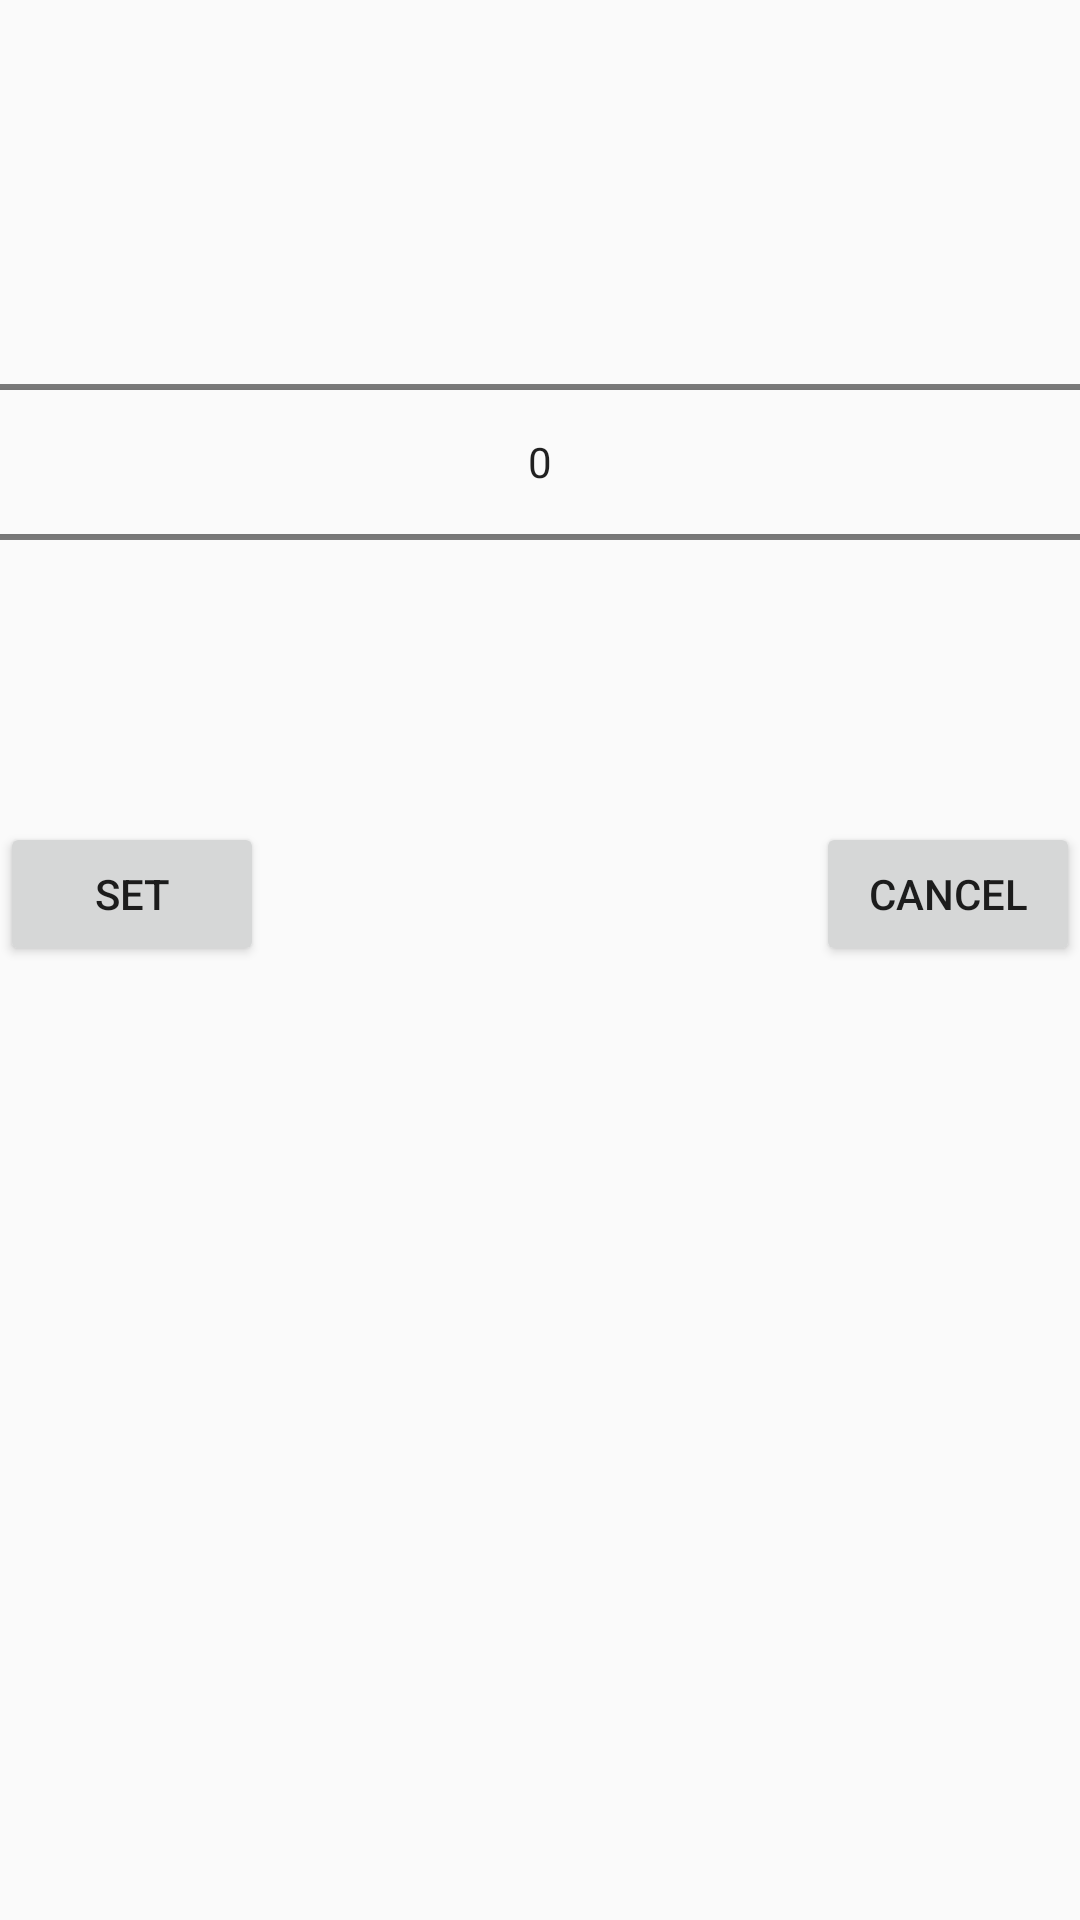

Reconstruct the res/layout file that produces this screen, plus the resources it refers to.
<!-- AndroidManifest.xml: application theme AppTheme -->
<!-- res/layout/ageselector.xml -->
<?xml version="1.0" encoding="utf-8"?>
<RelativeLayout xmlns:android="http://schemas.android.com/apk/res/android"
    android:layout_width="fill_parent"
    android:layout_height="fill_parent" >

    <NumberPicker
        android:id="@+id/agePicker"
        android:layout_width="fill_parent"
        android:layout_height="wrap_content"
        android:layout_alignParentTop="true"
        android:layout_centerHorizontal="true"
        android:layout_marginTop="64dp" />

    <Button
        android:id="@+id/cancelButton"
        android:layout_width="wrap_content"
        android:layout_height="wrap_content"
        android:layout_marginTop="30dp"
        android:text="@string/cancelButton"
        android:layout_below="@+id/agePicker"
        android:layout_alignParentRight="true" />

    <Button
        android:id="@+id/setButton"
        android:layout_width="wrap_content"
        android:layout_height="wrap_content"
        android:layout_alignBaseline="@+id/cancelButton"
        android:layout_alignBottom="@+id/cancelButton"
        android:layout_marginRight="16dp"
        android:text="@string/set_button" />

</RelativeLayout>
<!-- resources referenced by this layout -->
<resources>
  <string name="cancelButton">Cancel</string>
  <string name="set_button">Set</string>
  <style name="AppTheme" parent="android:style/Theme">
          
          <item name="android:actionBarTheme">@style/ActionBar</item>
      </style>
  <style name="ActionBar">
          <item name="android:background">@color/actionbar_bg</item>
      </style>
  <color name="actionbar_bg">#79F7F6</color>
</resources>
